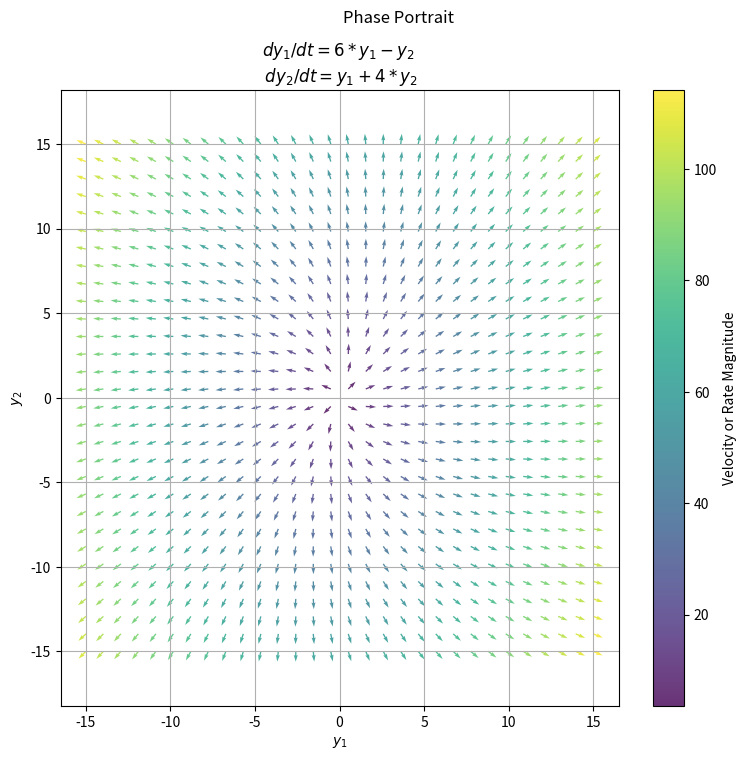

Write Python code to recreate this figure.
import matplotlib.pyplot as plt
import numpy as np

# Define the system:
#
# dy1/dt = 6 y1 - y2
# dy2/dt = y1 + 4 y2


# dy1/dt
def f1(y1, y2):
    return 6 * y1 - y2


# dy2/dt
def f2(y1, y2):
    return y1 + 4 * y2


def A():
    A = np.array([[6, -1], [1, 4]])

    eigenvalues, eigenvectors = np.linalg.eig(A)

    print("Eigenvalues:", eigenvalues)
    print("Eigenvectors:\n", eigenvectors)


def scale_field():
    y1_range = np.linspace(-15, 15, 30)
    y2_range = np.linspace(-15, 15, 30)
    y1, y2 = np.meshgrid(y1_range, y2_range)

    U = f1(y1, y2)
    V = f2(y1, y2)

    magnitude = np.sqrt(U**2 + V**2)
    magnitude[magnitude == 0] = 1
    U_norm = U / magnitude
    V_norm = V / magnitude

    plt.figure(figsize=(9, 8))
    q = plt.quiver(y1, y2, U_norm, V_norm, magnitude, cmap="viridis", alpha=0.8)
    plt.colorbar(q, label="Velocity or Rate Magnitude")
    plt.xlabel("$y_1$")
    plt.ylabel("$y_2$")
    plt.suptitle("Phase Portrait")
    plt.title("$dy_1/dt = 6 * y_1 - y_2$ \n $dy_2/dt = y_1 + 4 * y_2$")
    plt.grid(True)
    plt.axis("equal")
    plt.show()


if __name__ == "__main__":
    A()
    scale_field()
